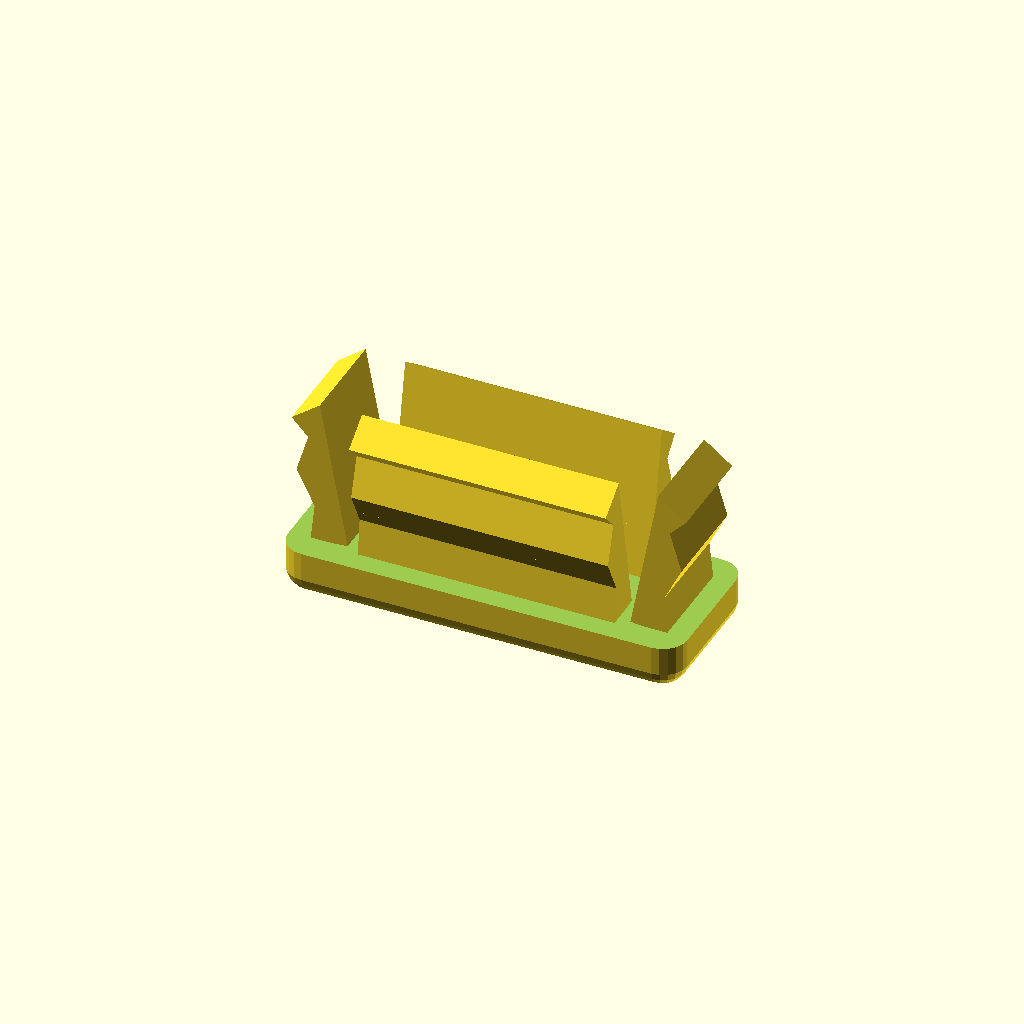
Cell 1: rendered with the file's own defaults.
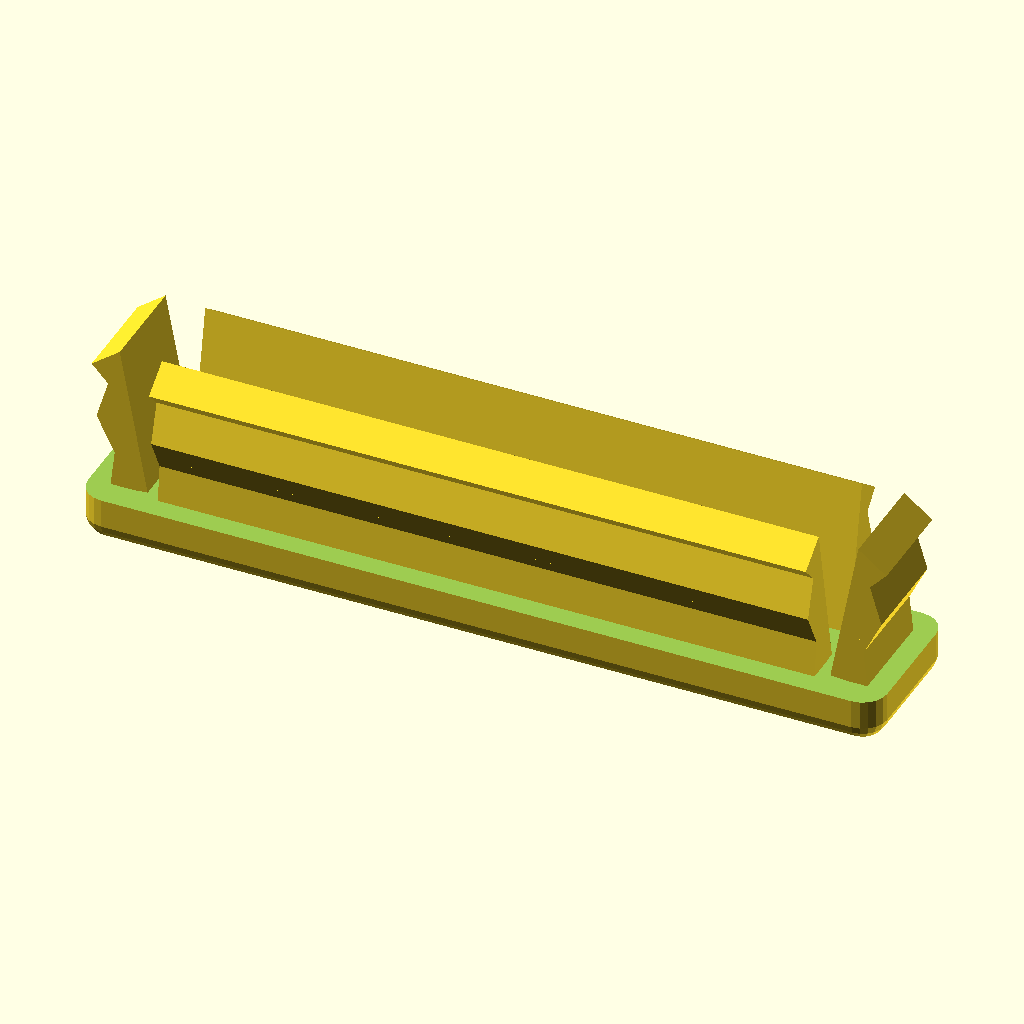
Cell 2: foot_l = 80.4 (everything else at default).
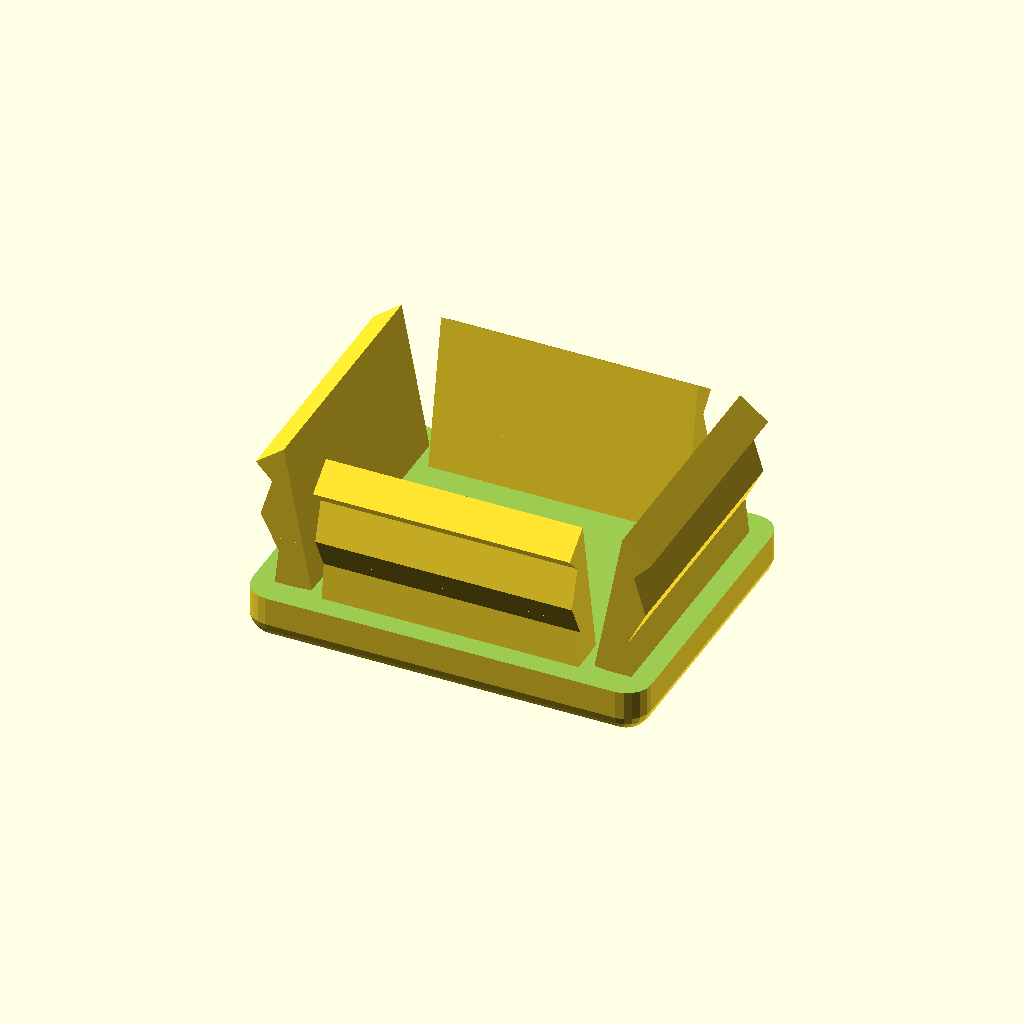
Cell 3: the same model with foot_w = 31.
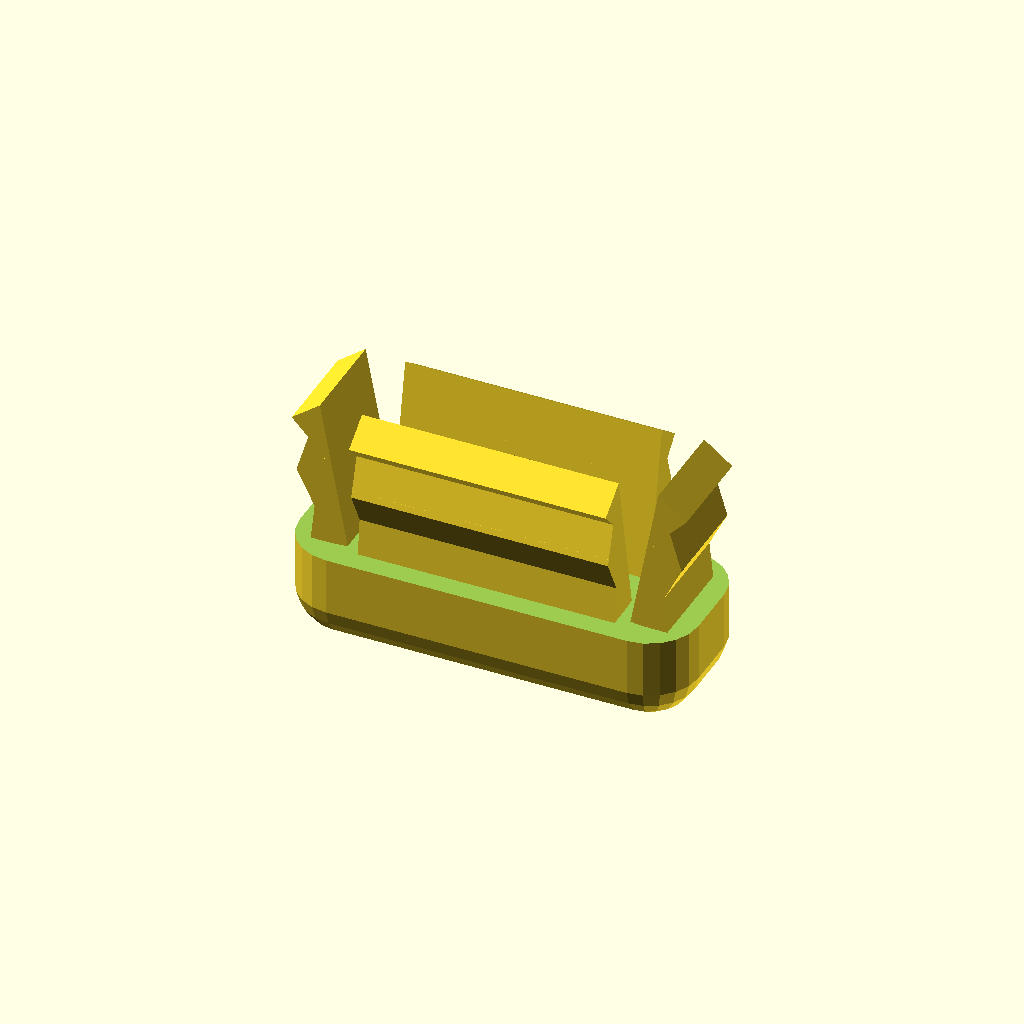
Cell 4: foot_h = 10 (everything else at default).
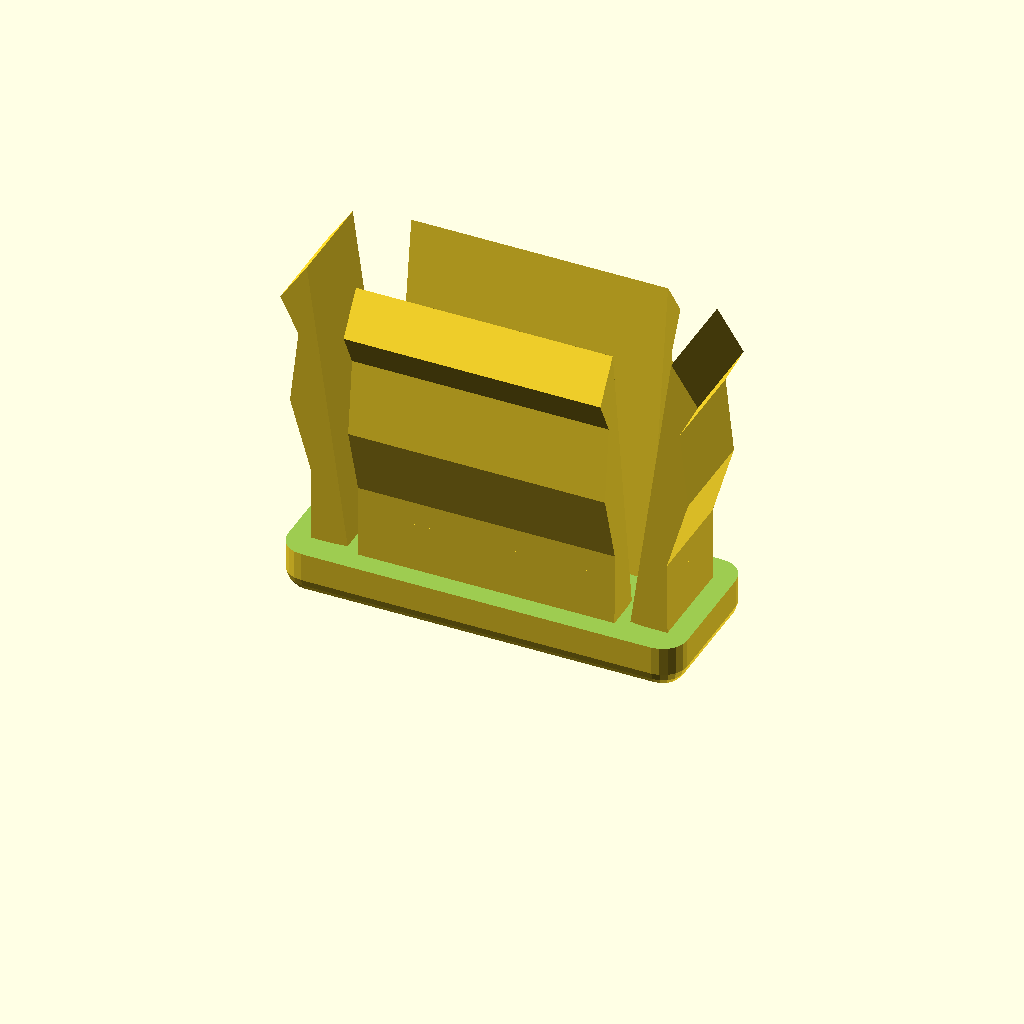
Cell 5 — plug_h set to 30, the other parameters unchanged.
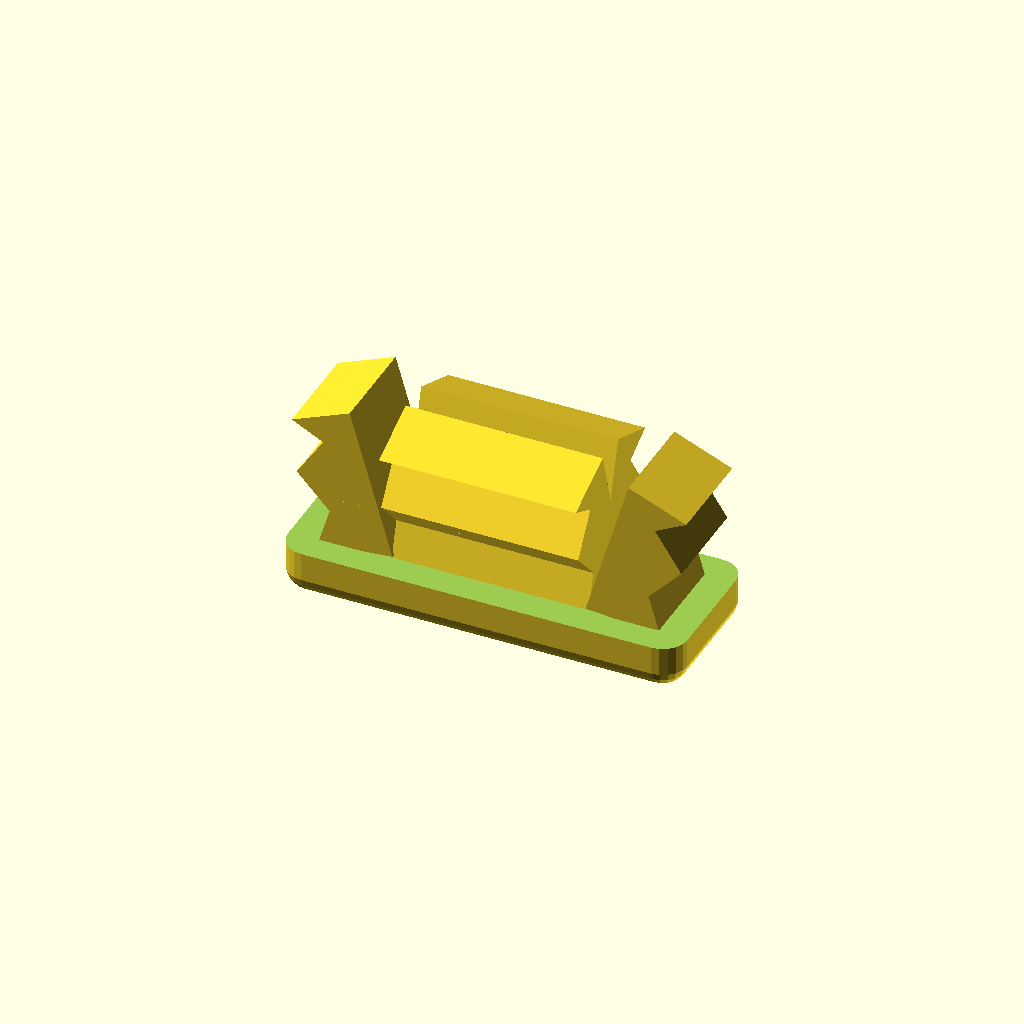
Cell 6 — barb_w set to 6, the other parameters unchanged.
One fixed orthographic camera (rotation 55°, 0°, 25°; colour scheme Cornfield) for every cell.
OpenSCAD source file inputs/thingiverse/files/thing-1920409/files/foot.scad:
foot_l = 40.2;
foot_w = 15.5;
foot_h = 5;
plug_h = 15;
barb_w = 3;
wall_t = 1.4;

$fn=20;

union() {
     // plug
     short_wall();
     rotate([0, 0, 180])
          short_wall();

     long_wall();
     rotate([0, 0, 180])
          long_wall();

     // foot
     difference(){
          minkowski(){
               cube([foot_l-foot_h, foot_w-foot_h, foot_h], center=true);
               sphere(foot_h/2);
          }
          translate([0, 0, foot_h/2])
               cube([foot_l, foot_w, foot_h], center=true);
     }
}

module short_wall()
{
     translate([(foot_l / 2) - barb_w - wall_t, 0, 0])
          plug_wall(foot_w);
}

module long_wall()
{
     rotate([0, 0, 90])
          translate([(foot_w / 2) - barb_w - wall_t, 0, 0])
          plug_wall(foot_l - 2 * barb_w - 2 * wall_t);
}

module plug_wall(length)
{
     translate([0, (length - 4 * wall_t)/2, 0])
          rotate([90, 5, 0])
          linear_extrude(length - 4 * wall_t)
          polygon([[-barb_w/2,0], [0,plug_h], [barb_w, plug_h-(plug_h/8)], [barb_w/2, plug_h-(plug_h/4)], [barb_w, plug_h-(plug_h/2)], [barb_w/2, plug_h-(3*plug_h/4)], [barb_w-(barb_w/4), 0], [-barb_w/2,0]]);
}
Parameter table extracted from the source (name, type, default, range or options):
foot_l: number, default 40.2
foot_w: number, default 15.5
foot_h: number, default 5
plug_h: number, default 15
barb_w: number, default 3
wall_t: number, default 1.4
